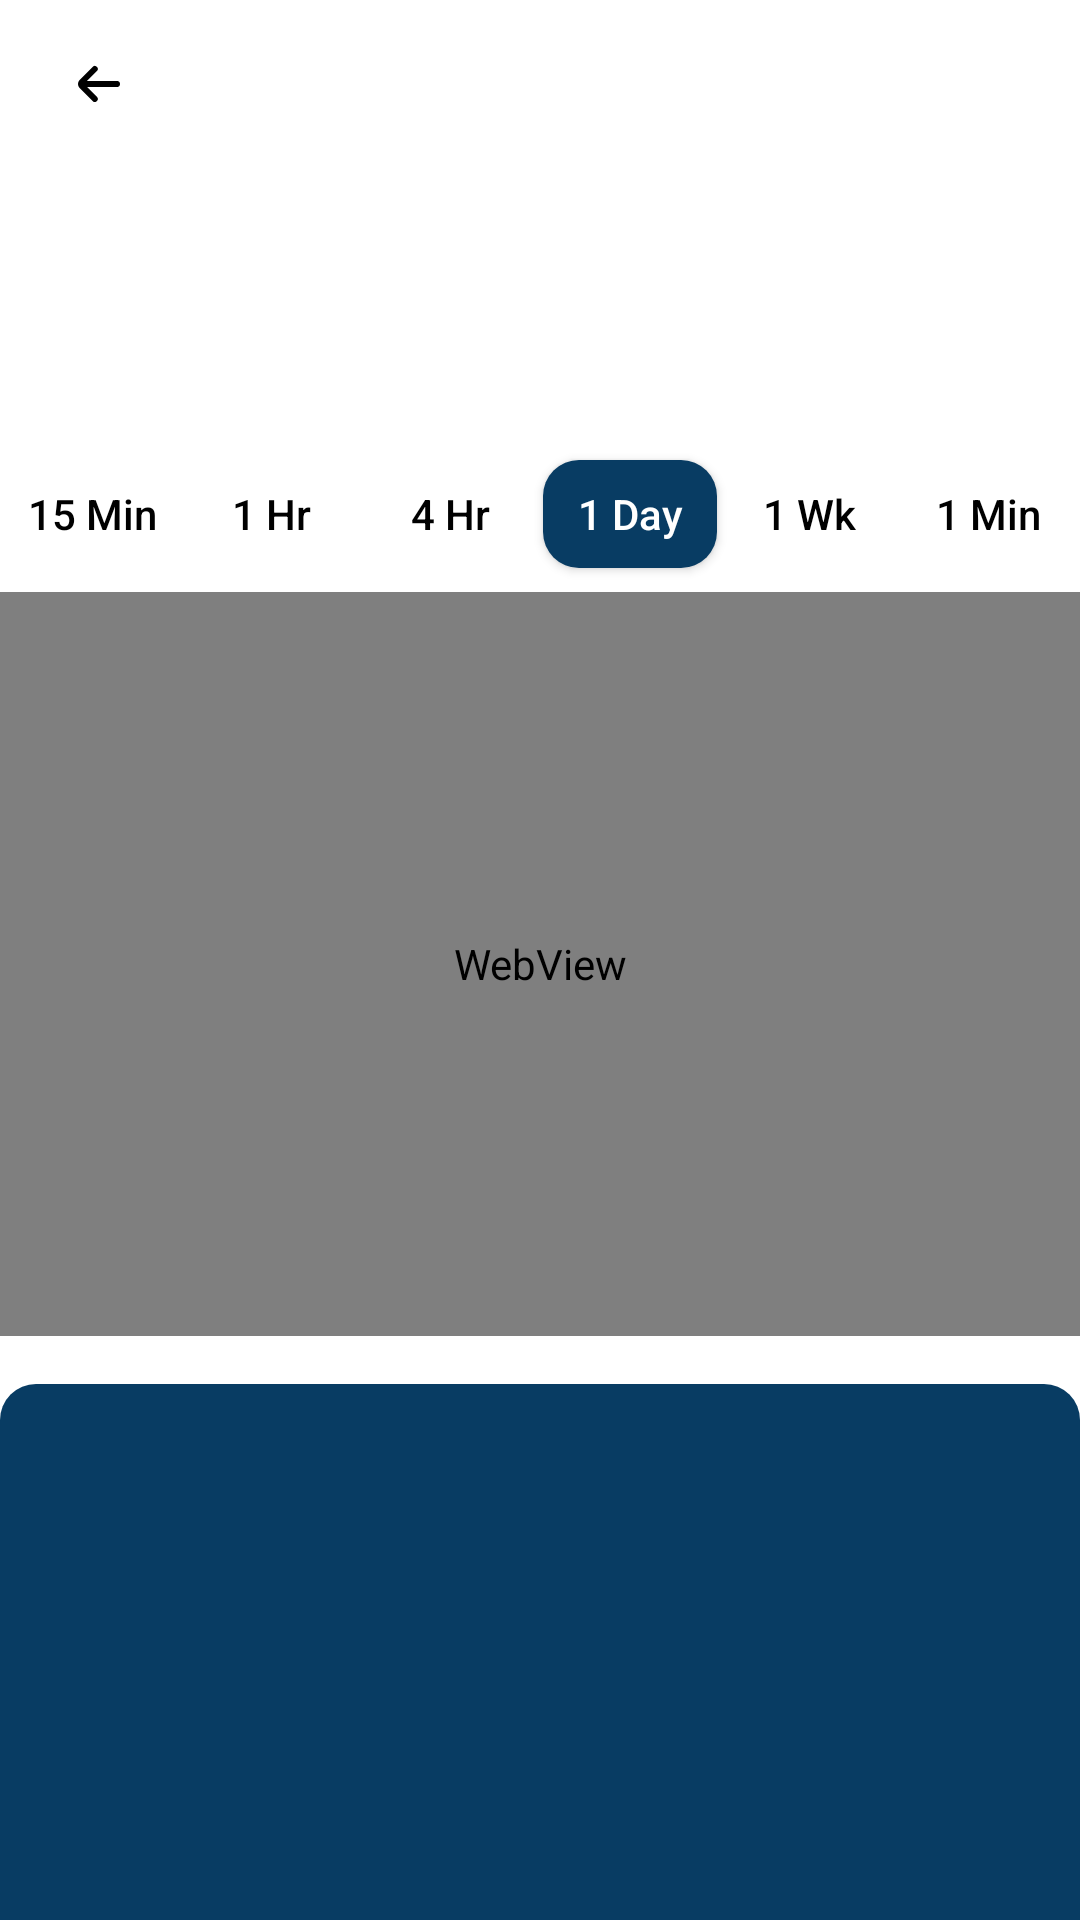

Layout XML and referenced resources for this Android screen:
<!-- AndroidManifest.xml: application theme Theme.CryptoApp -->
<!-- res/layout/fragment_details.xml -->
<?xml version="1.0" encoding="utf-8"?>
<androidx.constraintlayout.widget.ConstraintLayout xmlns:android="http://schemas.android.com/apk/res/android"
    xmlns:app="http://schemas.android.com/apk/res-auto"
    xmlns:tools="http://schemas.android.com/tools"
    android:id="@+id/frameLayout2"
    android:layout_width="match_parent"
    android:layout_height="match_parent">

    <androidx.constraintlayout.widget.ConstraintLayout
        android:id="@+id/detailAppbar"
        android:layout_width="match_parent"
        android:layout_height="wrap_content"
        android:paddingStart="12dp"
        android:paddingTop="8dp"
        android:paddingRight="12dp"
        android:paddingBottom="8dp"
        app:layout_constraintEnd_toEndOf="parent"
        app:layout_constraintStart_toStartOf="parent"
        app:layout_constraintTop_toTopOf="parent">

        <ImageButton
            android:id="@+id/addWatchlistButton"
            android:layout_width="wrap_content"
            android:layout_height="wrap_content"
            android:background="@null"
            android:padding="8dp"
            android:src="@drawable/star_outline_icon"
            app:layout_constraintBottom_toBottomOf="parent"
            app:layout_constraintEnd_toEndOf="parent"
            app:layout_constraintTop_toTopOf="parent" />

        <ImageButton
            android:id="@+id/backStackButton"
            android:layout_width="wrap_content"
            android:layout_height="wrap_content"
            android:background="@null"
            android:padding="8dp"
            android:src="@drawable/back_stack_icon"
            app:layout_constraintBottom_toBottomOf="parent"
            app:layout_constraintStart_toStartOf="parent"
            app:layout_constraintTop_toTopOf="parent" />

        <TextView
            android:id="@+id/detailSymbolTextView"
            android:layout_width="wrap_content"
            android:layout_height="wrap_content"
            android:textColor="@color/white"
            android:textSize="20sp"
            app:layout_constraintBottom_toBottomOf="parent"
            app:layout_constraintEnd_toStartOf="@+id/addWatchlistButton"
            app:layout_constraintStart_toEndOf="@+id/backStackButton"
            app:layout_constraintTop_toTopOf="parent"
            tools:text="BTC" />


    </androidx.constraintlayout.widget.ConstraintLayout>

    <androidx.constraintlayout.widget.ConstraintLayout
        android:id="@+id/detailPrice"
        android:layout_width="match_parent"
        android:layout_height="wrap_content"
        android:paddingStart="16dp"
        android:paddingTop="12dp"
        android:paddingBottom="12dp"
        app:layout_constraintEnd_toEndOf="parent"
        app:layout_constraintStart_toStartOf="parent"
        app:layout_constraintTop_toBottomOf="@id/detailAppbar">

        <TextView
            android:id="@+id/detailChangeTextView"
            android:layout_width="wrap_content"
            android:layout_height="wrap_content"
            android:layout_marginTop="6dp"
            android:textColor="@color/olive_green"
            android:textSize="18sp"
            app:layout_constraintStart_toEndOf="@+id/detailChangeImageView"
            app:layout_constraintTop_toBottomOf="@+id/detailPriceTextView"
            tools:text="2.68%" />

        <TextView
            android:id="@+id/detailPriceTextView"
            android:layout_width="wrap_content"
            android:layout_height="wrap_content"
            android:layout_marginStart="32dp"
            android:textColor="@color/black"
            android:textSize="26sp"
            app:layout_constraintStart_toEndOf="@+id/detailImageView"
            app:layout_constraintTop_toTopOf="parent"
            tools:text="$108.56" />

        <ImageView
            android:id="@+id/detailChangeImageView"
            android:layout_width="wrap_content"
            android:layout_height="wrap_content"
            app:layout_constraintBottom_toBottomOf="@+id/detailChangeTextView"
            app:layout_constraintStart_toStartOf="@+id/detailPriceTextView"
            app:layout_constraintTop_toTopOf="@+id/detailChangeTextView"
            tools:srcCompat="@drawable/down_arrow_icon" />

        <ImageView
            android:id="@+id/detailImageView"
            android:layout_width="64dp"
            android:layout_height="64dp"
            app:layout_constraintBottom_toBottomOf="parent"
            app:layout_constraintStart_toStartOf="parent"
            app:layout_constraintTop_toTopOf="parent"
            tools:ignore="ImageContrastCheck"
            tools:srcCompat="@tools:sample/avatars" />
    </androidx.constraintlayout.widget.ConstraintLayout>

    <androidx.constraintlayout.widget.ConstraintLayout
        android:id="@+id/detailChart"
        android:layout_width="match_parent"
        android:layout_height="0dp"
        app:layout_constraintEnd_toEndOf="parent"
        app:layout_constraintStart_toStartOf="parent"
        app:layout_constraintTop_toBottomOf="@id/detailPrice">

        <androidx.appcompat.widget.AppCompatButton
            android:id="@+id/button"
            android:layout_width="58dp"
            android:layout_height="36dp"
            android:layout_marginTop="8dp"
            android:background="@null"
            android:text="1 Min"
            android:textAllCaps="false"
            android:textColor="@color/black"
            app:layout_constraintEnd_toEndOf="parent"
            app:layout_constraintHorizontal_bias="0.5"
            app:layout_constraintStart_toEndOf="@+id/button1"
            app:layout_constraintTop_toTopOf="parent" />

        <androidx.appcompat.widget.AppCompatButton
            android:id="@+id/button1"
            android:layout_width="58dp"
            android:layout_height="36dp"
            android:background="@null"
            android:text="1 Wk"
            android:textAllCaps="false"
            android:textColor="@color/black"
            app:layout_constraintBottom_toBottomOf="@+id/button"
            app:layout_constraintEnd_toStartOf="@+id/button"
            app:layout_constraintHorizontal_bias="0.5"
            app:layout_constraintStart_toEndOf="@+id/button2"
            app:layout_constraintTop_toTopOf="@+id/button" />

        <androidx.appcompat.widget.AppCompatButton
            android:id="@+id/button2"
            android:layout_width="58dp"
            android:layout_height="36dp"
            android:background="@drawable/active_button"
            android:text="1 Day"
            android:textAllCaps="false"
            android:textColor="@color/white"
            app:layout_constraintBottom_toBottomOf="@+id/button1"
            app:layout_constraintEnd_toStartOf="@+id/button1"
            app:layout_constraintHorizontal_bias="0.5"
            app:layout_constraintStart_toEndOf="@+id/button3"
            app:layout_constraintTop_toTopOf="@+id/button1" />

        <androidx.appcompat.widget.AppCompatButton
            android:id="@+id/button3"
            android:layout_width="58dp"
            android:layout_height="36dp"
            android:background="@null"
            android:text="4 Hr"
            android:textAllCaps="false"
            android:textColor="@color/black"
            app:layout_constraintBottom_toBottomOf="@+id/button2"
            app:layout_constraintEnd_toStartOf="@+id/button2"
            app:layout_constraintHorizontal_bias="0.5"
            app:layout_constraintStart_toEndOf="@+id/button4"
            app:layout_constraintTop_toTopOf="@+id/button2" />

        <androidx.appcompat.widget.AppCompatButton
            android:id="@+id/button4"
            android:layout_width="58dp"
            android:layout_height="36dp"
            android:background="@null"
            android:text="1 Hr"
            android:textAllCaps="false"
            android:textColor="@color/black"
            app:layout_constraintBottom_toBottomOf="@+id/button3"
            app:layout_constraintEnd_toStartOf="@+id/button3"
            app:layout_constraintHorizontal_bias="0.5"
            app:layout_constraintStart_toEndOf="@+id/button5"
            app:layout_constraintTop_toTopOf="@+id/button3" />

        <androidx.appcompat.widget.AppCompatButton
            android:id="@+id/button5"
            android:layout_width="58dp"
            android:layout_height="36dp"
            android:background="@null"
            android:text="15 Min"
            android:textAllCaps="false"
            android:textColor="@color/black"
            app:layout_constraintBottom_toBottomOf="@+id/button4"
            app:layout_constraintEnd_toStartOf="@+id/button4"
            app:layout_constraintHorizontal_bias="0.5"
            app:layout_constraintStart_toStartOf="parent"
            app:layout_constraintTop_toTopOf="@+id/button4" />

        <WebView
            android:id="@+id/detaillChartWebView"
            android:layout_width="match_parent"
            android:layout_height="248dp"
            android:layout_marginTop="8dp"
            app:layout_constraintEnd_toEndOf="parent"
            app:layout_constraintStart_toStartOf="parent"
            app:layout_constraintTop_toBottomOf="@+id/button" />

    </androidx.constraintlayout.widget.ConstraintLayout>


    <androidx.constraintlayout.widget.ConstraintLayout
        android:id="@+id/AllDetail"
        android:layout_width="match_parent"
        android:layout_height="0dp"
        android:layout_marginTop="16dp"
        android:background="@drawable/detail_content_bg"
        android:paddingStart="12dp"
        android:paddingTop="8dp"
        android:paddingEnd="12dp"
        android:paddingBottom="8dp"
        app:layout_constraintBottom_toBottomOf="parent"
        app:layout_constraintEnd_toEndOf="parent"
        app:layout_constraintStart_toStartOf="parent"
        app:layout_constraintTop_toBottomOf="@id/detailChart">


        <androidx.recyclerview.widget.RecyclerView
            android:id="@+id/detailRecyclerView"
            android:layout_width="0dp"
            android:layout_height="0dp"
            android:orientation="vertical"
            app:layoutManager="androidx.recyclerview.widget.LinearLayoutManager"
            app:layout_constraintBottom_toBottomOf="parent"
            app:layout_constraintEnd_toEndOf="parent"
            app:layout_constraintStart_toStartOf="parent"
            app:layout_constraintTop_toTopOf="parent" />

    </androidx.constraintlayout.widget.ConstraintLayout>

</androidx.constraintlayout.widget.ConstraintLayout>
<!-- resources referenced by this layout -->
<resources>
  <color name="black">#FF000000</color>
  <color name="olive_green">#556b2f</color>
  <color name="white">#FFFFFFFF</color>
  <!-- drawable active_button (drawable) -->
  <?xml version="1.0" encoding="utf-8"?>
  <shape xmlns:android="http://schemas.android.com/apk/res/android">
      <solid android:color="@color/blue_color"/>
      <corners android:radius="12dp"/>
  </shape>
  <!-- drawable back_stack_icon (drawable) -->
  <vector android:height="24dp" android:viewportHeight="24"
      android:viewportWidth="24" android:width="24dp" xmlns:android="http://schemas.android.com/apk/res/android">
      <path android:fillColor="#000000" android:pathData="M19,11H9l3.29,-3.29a1,1 0,0 0,0 -1.42,1 1,0 0,0 -1.41,0l-4.29,4.3A2,2 0,0 0,6 12H6a2,2 0,0 0,0.59 1.4l4.29,4.3a1,1 0,1 0,1.41 -1.42L9,13H19a1,1 0,0 0,0 -2Z"/>
  </vector>
  <!-- drawable detail_content_bg (drawable) -->
  <?xml version="1.0" encoding="utf-8"?>
  <shape xmlns:android="http://schemas.android.com/apk/res/android">
      <solid android:color="@color/blue_color" />
      <corners
          android:topLeftRadius="12dp"
          android:topRightRadius="12dp" />
  </shape>
  <style name="Theme.CryptoApp" parent="Theme.MaterialComponents.DayNight.NoActionBar">
          
          <item name="colorPrimary">@color/purple_500</item>
          <item name="colorPrimaryVariant">@color/purple_700</item>
          <item name="colorOnPrimary">@color/white</item>
  
  
          
          <item name="colorSecondary">@color/teal_200</item>
          <item name="colorSecondaryVariant">@color/teal_700</item>
          <item name="colorOnSecondary">@color/black</item>
          
          <item name="android:statusBarColor">?attr/colorPrimaryVariant</item>
          
      </style>
  <color name="blue_color">#083C63</color>
  <color name="purple_500">#FF6200EE</color>
  <color name="purple_700">#FF3700B3</color>
  <color name="teal_200">#FF03DAC5</color>
  <color name="teal_700">#FF018786</color>
</resources>
